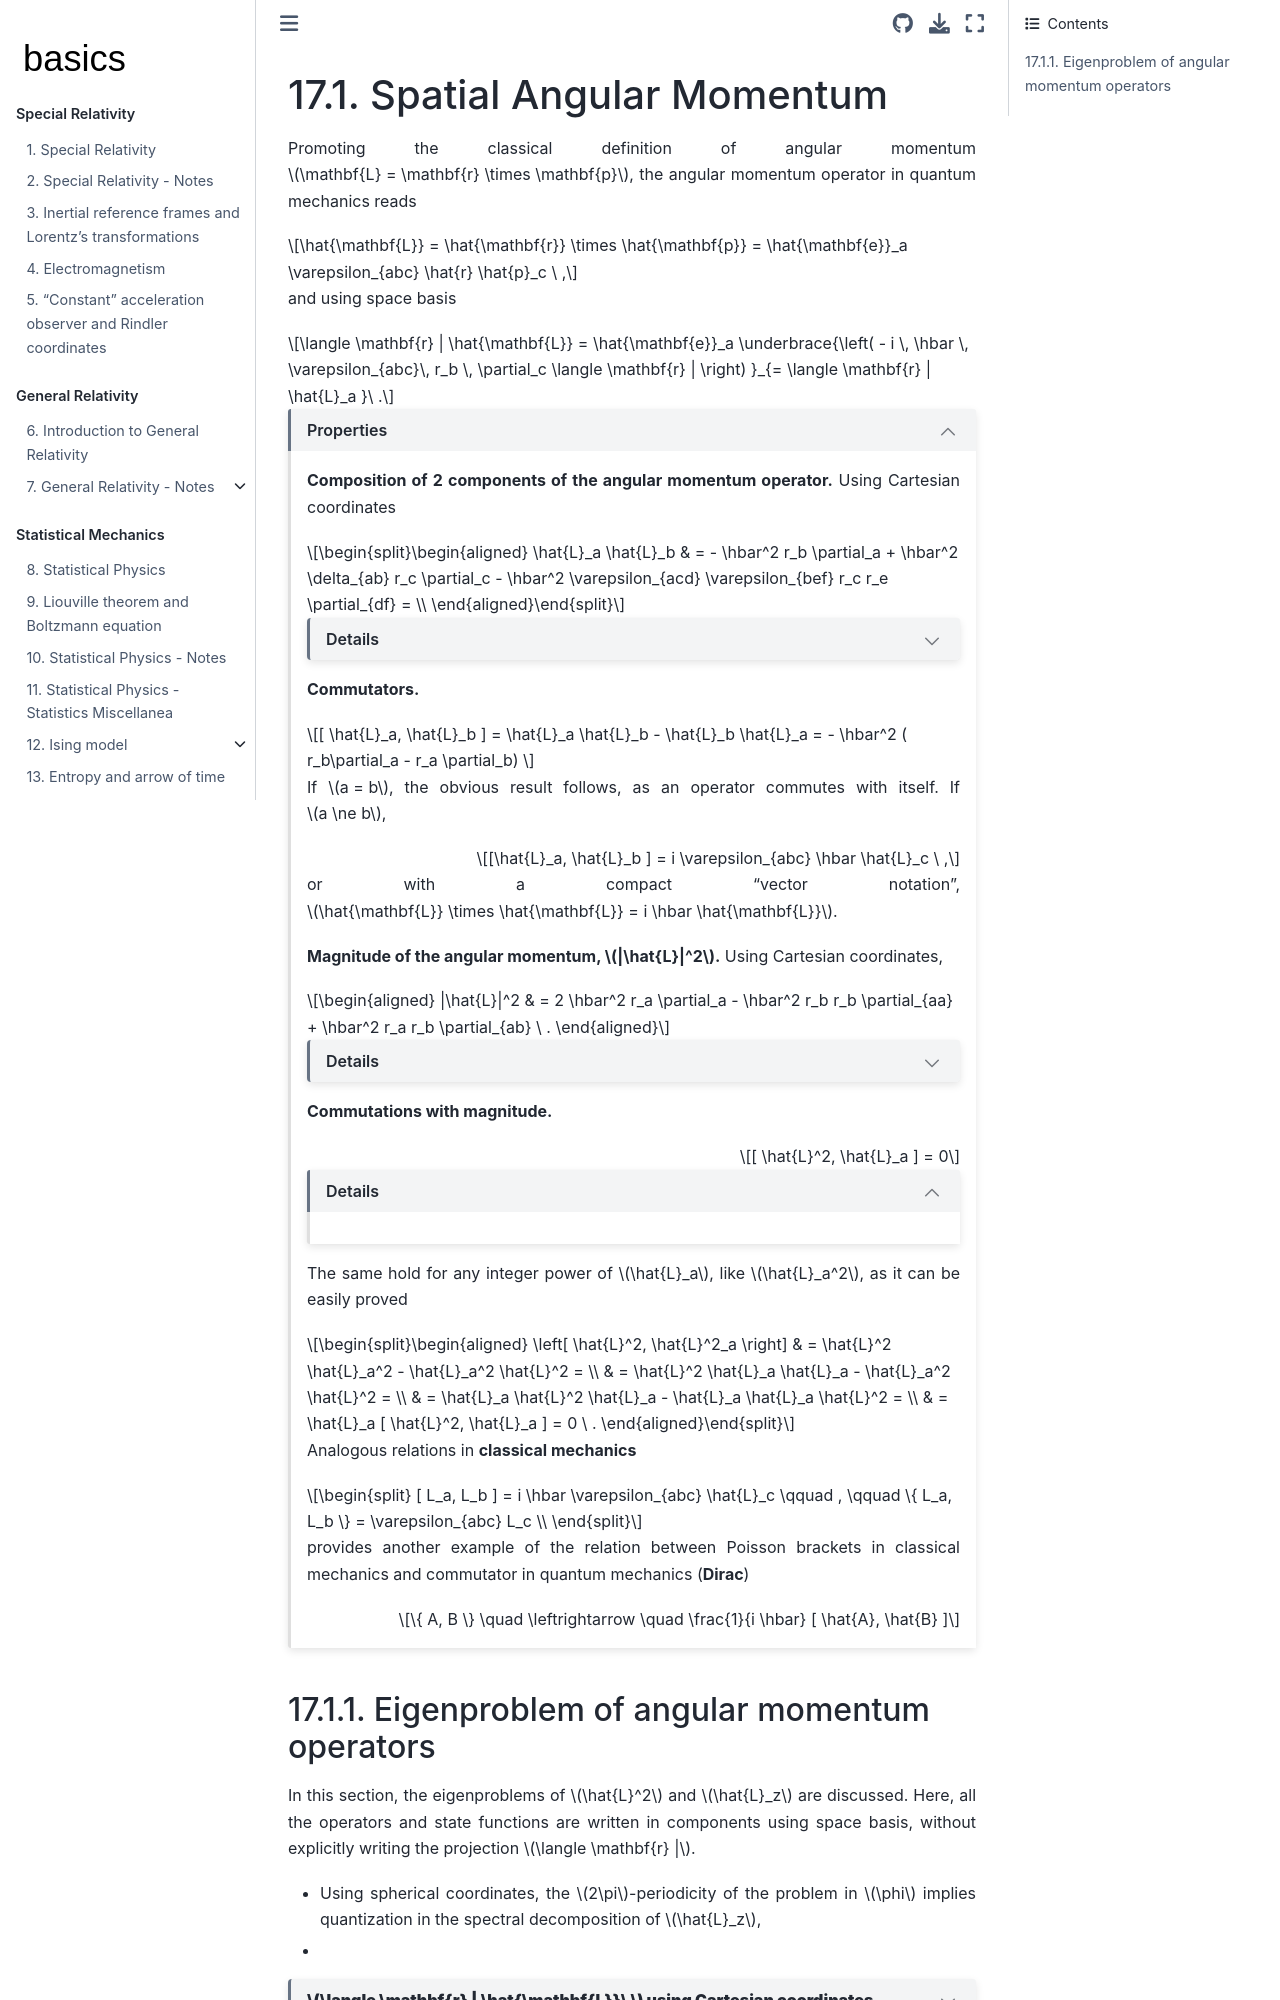

repository: Basics2022/bbooks-physics-modern · page: ch/quantum-mechanics/angular-momentum/angular-momentum-spatial.html · generator: jekyll

(quantum-mechanics:angular-momentum:spatial)=
# Spatial Angular Momentum

Promoting the classical definition of angular momentum $\mathbf{L} = \mathbf{r} \times \mathbf{p}$, the angular momentum operator in quantum mechanics reads

$$\hat{\mathbf{L}} = \hat{\mathbf{r}} \times \hat{\mathbf{p}} = \hat{\mathbf{e}}_a \varepsilon_{abc} \hat{r} \hat{p}_c \ ,$$

and using space basis

$$\langle \mathbf{r} | \hat{\mathbf{L}} = \hat{\mathbf{e}}_a \underbrace{\left( - i \, \hbar \, \varepsilon_{abc}\, r_b \, \partial_c \langle \mathbf{r} | \right) }_{= \langle \mathbf{r} | \hat{L}_a }\ .$$

````{dropdown} Properties
:open:

**Composition of 2 components of the angular momentum operator.** Using Cartesian coordinates

$$\begin{aligned}
  \hat{L}_a \hat{L}_b 
  & = - \hbar^2 r_b \partial_a + \hbar^2 \delta_{ab} r_c \partial_c - \hbar^2 \varepsilon_{acd} \varepsilon_{bef} r_c r_e \partial_{df} = \\
\end{aligned}$$

```{dropdown} Details

$$\begin{aligned}
  \hat{L}_a \hat{L}_b 
  & = - \hbar^2 \varepsilon_{acd} r_c \partial_d \left( \varepsilon_{bef} r_e \partial_f \right) = \\
  & = - \hbar^2 \varepsilon_{acd} \varepsilon_{bef} r_c \left( \delta_{de} \partial_f + r_e \partial_{df} \right) = \\
  & = - \hbar^2 \varepsilon_{acd} \varepsilon_{bdf} r_c \partial_f - \hbar^2 \varepsilon_{acd} \varepsilon_{bdf} r_c r_e \partial_{df} = \\
  & = - \hbar^2 \left( \delta_{af} \delta_{cb} - \delta_{ab} \delta_{cf} \right) r_c \partial_f - \hbar^2 \varepsilon_{acd} \varepsilon_{bef} r_c r_e \partial_{df} = \\
  & = - \hbar^2 r_b \partial_a + \hbar^2 \delta_{ab} r_c \partial_c - \hbar^2 \varepsilon_{acd} \varepsilon_{bef} r_c r_e \partial_{df} = \\
\end{aligned}$$

The last term is symmetric w.r.t. $a$, $b$.

```

**Commutators.**

$$[ \hat{L}_a, \hat{L}_b ] = \hat{L}_a \hat{L}_b -  \hat{L}_b \hat{L}_a = - \hbar^2 ( r_b\partial_a - r_a \partial_b) $$

If $a = b$, the obvious result follows, as an operator commutes with itself. If $a \ne b$, 

$$[\hat{L}_a, \hat{L}_b ] = i \varepsilon_{abc} \hbar \hat{L}_c \ ,$$

or with a compact "vector notation", $\hat{\mathbf{L}} \times \hat{\mathbf{L}} = i \hbar \hat{\mathbf{L}}$.

**Magnitude of the angular momentum, $|\hat{L}|^2$.** Using Cartesian coordinates,

$$\begin{aligned}
  |\hat{L}|^2 
  & = 2 \hbar^2 r_a \partial_a - \hbar^2 r_b r_b \partial_{aa} + \hbar^2 r_a r_b \partial_{ab} \ .
\end{aligned}$$

```{dropdown} Details

$$\begin{aligned}
  |\hat{L}|^2 
  & = \hat{L}_x^2 + \hat{L}_y^2 + \hat{L}_z^2 = \\
  & = \hat{L}_a \hat{L}_a = \\
  & = -\hbar^2 r_a \partial_a + 3 \hbar^2 r_a \partial_a - \hbar^2 ( \delta_{ce} \delta_{df} - \delta_{cf} \delta_{de} ) r_c r_e \partial_{df} = \\
  & = 2 \hbar^2 r_a \partial_a - \hbar^2 r_b r_b \partial_{aa} + \hbar^2 r_a r_b \partial_{ab} \ .
\end{aligned}$$

```

**Commutations with magnitude.**

$$[ \hat{L}^2, \hat{L}_a ] = 0$$

```{dropdown} Details
:open:


```

The same hold for any integer power of $\hat{L}_a$, like $\hat{L}_a^2$, as it can be easily proved

$$\begin{aligned}
  \left[ \hat{L}^2, \hat{L}^2_a \right]
  & = \hat{L}^2 \hat{L}_a^2 - \hat{L}_a^2 \hat{L}^2 = \\
  & = \hat{L}^2 \hat{L}_a \hat{L}_a - \hat{L}_a^2 \hat{L}^2 = \\
  & = \hat{L}_a \hat{L}^2 \hat{L}_a - \hat{L}_a \hat{L}_a \hat{L}^2 = \\
  & = \hat{L}_a [ \hat{L}^2,  \hat{L}_a ] = 0  \ .
\end{aligned}$$

Analogous relations in **classical mechanics**

$$
  [ L_a, L_b ] = i \hbar \varepsilon_{abc} \hat{L}_c \qquad , \qquad \{ L_a, L_b \} = \varepsilon_{abc} L_c \\
$$

provides another example of the relation between Poisson brackets in classical mechanics and commutator in quantum mechanics (**Dirac**)

$$\{ A, B \} \quad \leftrightarrow \quad \frac{1}{i \hbar} [ \hat{A}, \hat{B} ]$$

````
